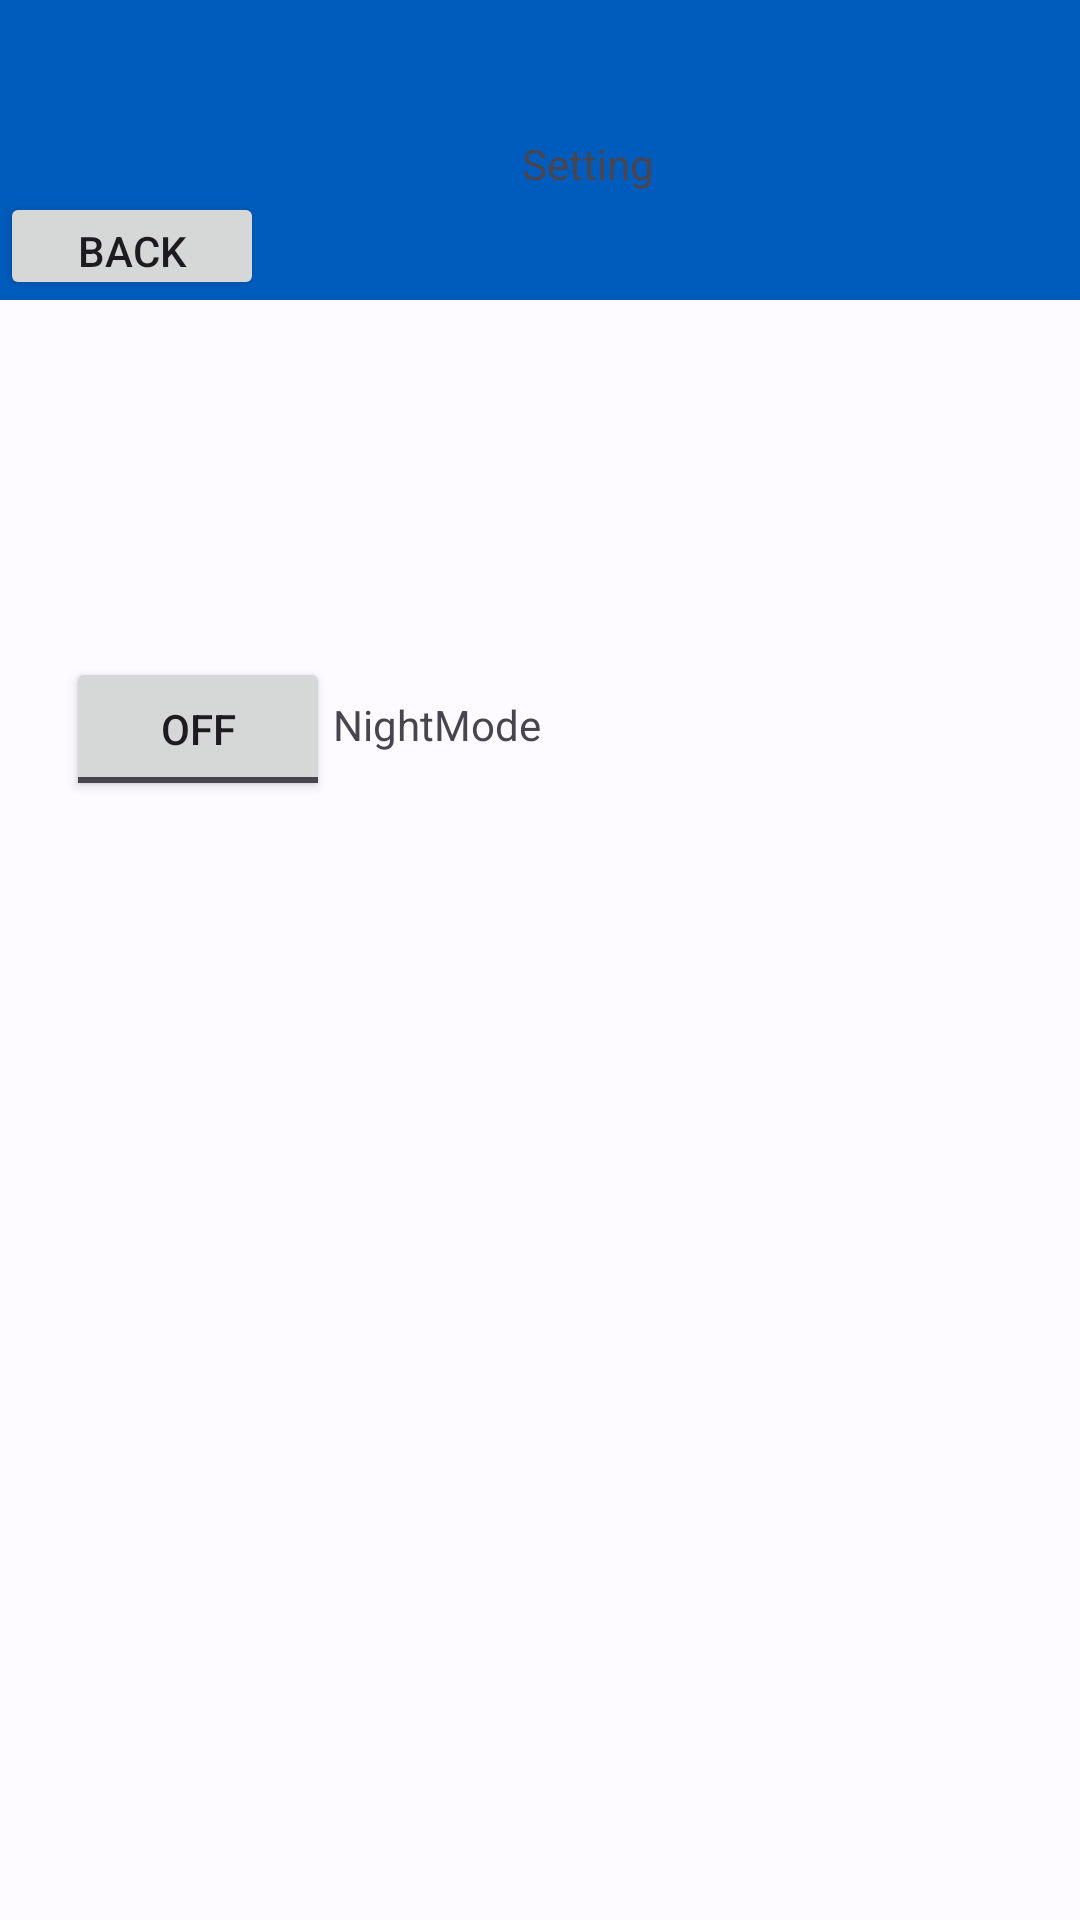

Produce the Android XML layout that renders to this screen, including the resource entries it uses.
<!-- AndroidManifest.xml: application theme AppTheme.users -->
<!-- res/layout/activity_setting_activitvy.xml -->
<?xml version="1.0" encoding="utf-8"?>
<androidx.constraintlayout.widget.ConstraintLayout xmlns:android="http://schemas.android.com/apk/res/android"
    xmlns:app="http://schemas.android.com/apk/res-auto"
    xmlns:tools="http://schemas.android.com/tools"
    android:id="@+id/main"
    android:layout_width="match_parent"
    android:layout_height="match_parent"
    tools:context=".activities.SettingActivitvy">

    <com.google.android.material.appbar.AppBarLayout
        android:id="@+id/appBarLayout"
        android:layout_width="597dp"
        android:layout_height="100dp"
        android:backgroundTint="?attr/colorPrimary"
        app:layout_constraintStart_toStartOf="parent"
        app:layout_constraintTop_toTopOf="parent">

        <com.google.android.material.appbar.MaterialToolbar
            android:id="@+id/topAppBar"
            android:layout_width="match_parent"
            android:layout_height="45dp"
            android:minHeight="?attr/actionBarSize"
            app:titleTextColor="?attr/colorOnPrimary" />


        <TextView
            android:id="@+id/textView5"
            android:layout_width="392dp"
            android:layout_height="wrap_content"
            android:gravity="center_horizontal"
            android:text="Setting">

        </TextView>

        <Button
            android:id="@+id/button2"
            android:layout_width="wrap_content"
            android:layout_height="wrap_content"
            android:onClick="goback2"
            android:text="@string/back" />

    </com.google.android.material.appbar.AppBarLayout>

    <TextView
        android:id="@+id/textView"
        android:layout_width="87dp"
        android:layout_height="35dp"
        android:layout_marginTop="132dp"
        android:layout_marginEnd="162dp"
        android:text="NightMode"
        app:layout_constraintEnd_toEndOf="parent"
        app:layout_constraintTop_toBottomOf="@+id/appBarLayout" />

    <ToggleButton
        android:id="@+id/toggleButton"
        android:layout_width="wrap_content"
        android:layout_height="wrap_content"
        android:layout_marginStart="48dp"
        android:layout_marginTop="119dp"
        android:layout_marginEnd="27dp"
        android:text="ToggleButton"
        app:layout_constraintEnd_toStartOf="@+id/textView"
        app:layout_constraintStart_toStartOf="parent"
        app:layout_constraintTop_toBottomOf="@+id/appBarLayout" />


</androidx.constraintlayout.widget.ConstraintLayout>
<!-- resources referenced by this layout -->
<resources>
  <string name="back">back</string>
  <color name="md_theme_light_primary">#005CBC</color>
  <color name="md_theme_light_onPrimary">#FFFFFF</color>
  <color name="md_theme_light_primaryContainer">#D7E2FF</color>
  <color name="md_theme_light_onPrimaryContainer">#001B3F</color>
  <color name="md_theme_light_secondary">#6A43C8</color>
  <color name="md_theme_light_onSecondary">#FFFFFF</color>
  <color name="md_theme_light_secondaryContainer">#E9DDFF</color>
  <color name="md_theme_light_onSecondaryContainer">#22005D</color>
  <color name="md_theme_light_tertiary">#984061</color>
  <color name="md_theme_light_onTertiary">#FFFFFF</color>
  <color name="md_theme_light_tertiaryContainer">#FFD9E2</color>
  <color name="md_theme_light_onTertiaryContainer">#3E001E</color>
  <color name="md_theme_light_error">#BA1A1A</color>
  <color name="md_theme_light_errorContainer">#FFDAD6</color>
  <color name="md_theme_light_onError">#FFFFFF</color>
  <color name="md_theme_light_onErrorContainer">#410002</color>
  <color name="md_theme_light_background">#FDFBFF</color>
  <color name="md_theme_light_onBackground">#1A1B1F</color>
  <color name="md_theme_light_surface">#FDFBFF</color>
  <color name="md_theme_light_onSurface">#1A1B1F</color>
  <color name="md_theme_light_surfaceVariant">#E0E2EC</color>
  <color name="md_theme_light_onSurfaceVariant">#44474E</color>
  <color name="md_theme_light_outline">#74777F</color>
  <color name="md_theme_light_inverseOnSurface">#F2F0F4</color>
  <color name="md_theme_light_inverseSurface">#2F3033</color>
  <color name="md_theme_light_inversePrimary">#ABC7FF</color>
</resources>
